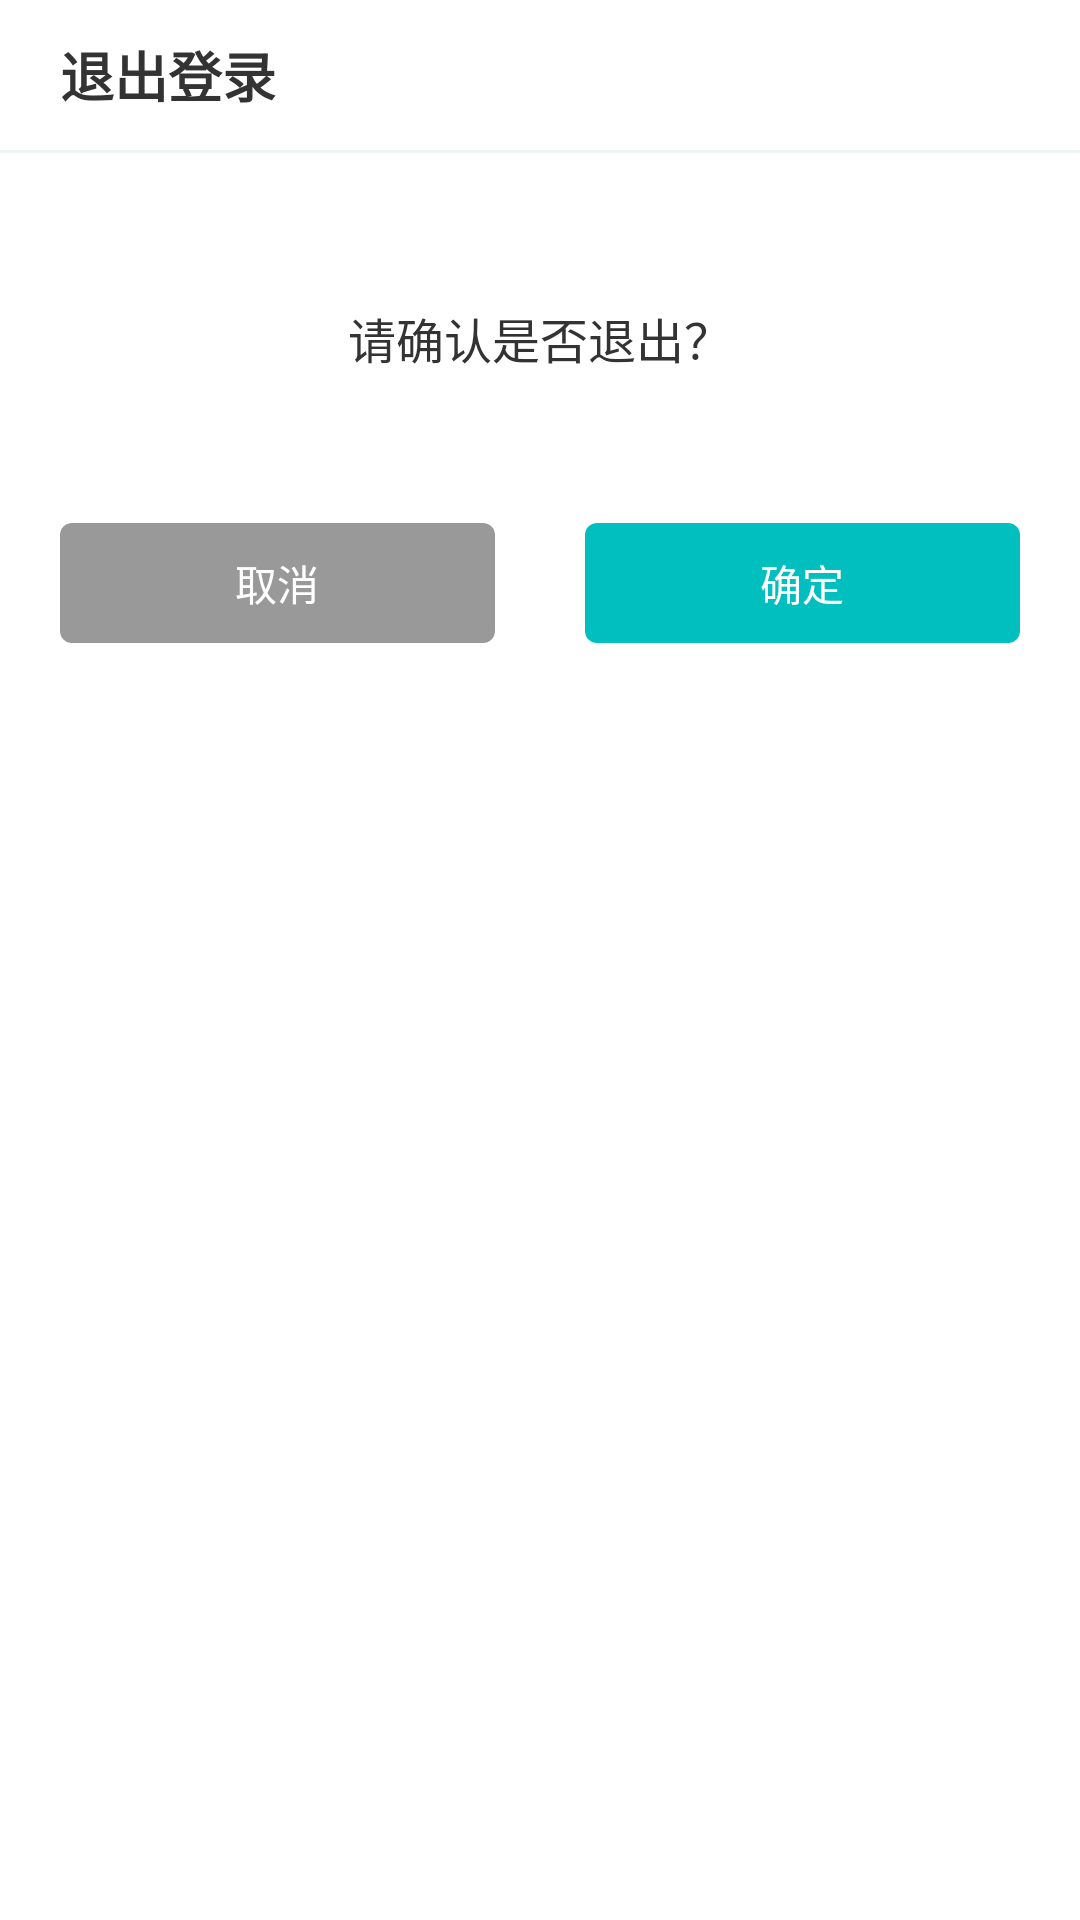

Reconstruct the res/layout file that produces this screen, plus the resources it refers to.
<!-- AndroidManifest.xml: application theme Theme.EOMRFID -->
<!-- res/layout/dialog_logout.xml -->
<?xml version="1.0" encoding="utf-8"?>
<LinearLayout xmlns:android="http://schemas.android.com/apk/res/android"
    android:layout_width="match_parent"
    android:layout_height="match_parent"
    android:background="@drawable/shape_solid_white_radius_8"
    android:focusable="true"
    android:focusableInTouchMode="true"
    android:orientation="vertical">

    <RelativeLayout
        android:layout_width="match_parent"
        android:layout_height="50dp">

        <TextView
            android:layout_width="wrap_content"
            android:layout_height="wrap_content"
            android:layout_centerVertical="true"
            android:layout_marginLeft="20dp"
            android:text="退出登录"
            android:textColor="@color/colorTxtBlack"
            android:textSize="18sp"
            android:textStyle="bold" />
    </RelativeLayout>

    <View
        android:layout_width="match_parent"
        android:layout_height="1dp"
        android:background="@color/colorLineGrey" />

    <TextView
        android:layout_width="match_parent"
        android:layout_height="wrap_content"
        android:layout_marginTop="50dp"
        android:layout_marginBottom="30dp"
        android:gravity="center"
        android:text="请确认是否退出？"
        android:textColor="@color/colorTxtBlack"
        android:textSize="16sp" />

    <LinearLayout
        android:layout_width="match_parent"
        android:layout_height="wrap_content"
        android:layout_margin="20dp"
        android:orientation="horizontal">

        <TextView
            android:id="@+id/btn_cancel"
            style="?android:attr/borderlessButtonStyle"
            android:layout_width="0dp"
            android:layout_height="40dp"
            android:layout_weight="1"
            android:background="@drawable/shape_solid_grey_radius_4"
            android:text="取消"
            android:textColor="@color/white"
            android:textSize="14sp" />

        <Button
            android:id="@+id/btn_confirm"
            style="?android:attr/borderlessButtonStyle"
            android:layout_width="0dp"
            android:layout_height="40dp"
            android:layout_marginLeft="30dp"
            android:layout_weight="1"
            android:background="@drawable/shape_solid_green_radius_4"
            android:text="确定"
            android:textColor="@color/white"
            android:textSize="14sp" />
    </LinearLayout>
</LinearLayout>
<!-- resources referenced by this layout -->
<resources>
  <color name="colorLineGrey">#EFF3F4</color>
  <color name="colorTxtBlack">#333333</color>
  <color name="white">#FFFFFFFF</color>
  <!-- drawable shape_solid_green_radius_4 (drawable) -->
  <?xml version="1.0" encoding="utf-8"?>
  <shape xmlns:android="http://schemas.android.com/apk/res/android">
  
      <solid android:color="@color/colorTxtGreen" />
      <corners android:radius="4dp" />
  </shape>
  <!-- drawable shape_solid_grey_radius_4 (drawable) -->
  <?xml version="1.0" encoding="utf-8"?>
  <shape xmlns:android="http://schemas.android.com/apk/res/android">
  
      <solid android:color="#999999" />
      <corners android:radius="4dp" />
  </shape>
  <style name="Theme.EOMRFID" parent="Theme.MaterialComponents.DayNight.NoActionBar">
          
          <item name="colorPrimary">@color/colorTxtGreen</item>
          <item name="colorPrimaryVariant">@color/colorTxtGreen</item>
          
          
          
          
          
          
          <item name="android:statusBarColor" tools:targetApi="l">@color/white</item>
          
      </style>
  <color name="colorTxtGreen">#01BFBF</color>
</resources>
